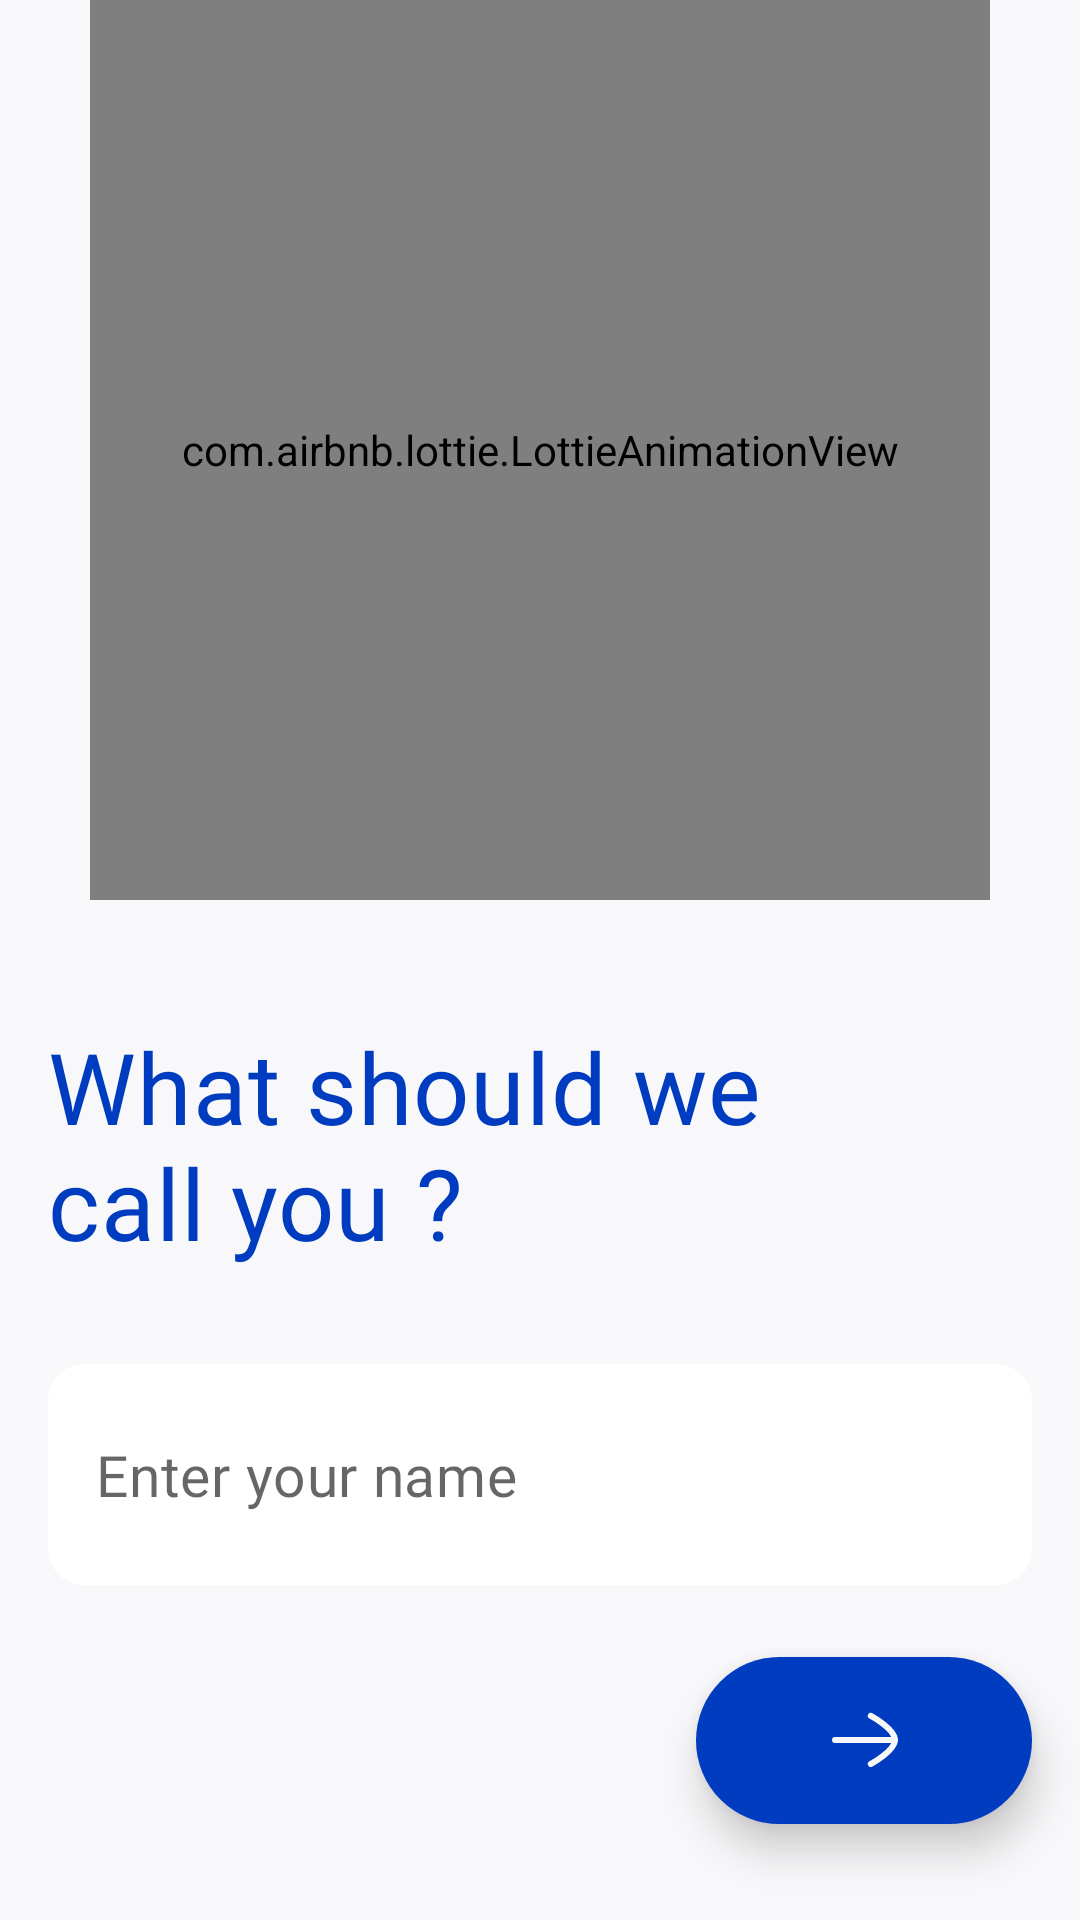

Layout XML and referenced resources for this Android screen:
<!-- AndroidManifest.xml: application theme Theme.Healthify -->
<!-- res/layout/fragment_get_user_name.xml -->
<?xml version="1.0" encoding="utf-8"?>
<androidx.constraintlayout.widget.ConstraintLayout xmlns:android="http://schemas.android.com/apk/res/android"
    xmlns:app="http://schemas.android.com/apk/res-auto"
    xmlns:tools="http://schemas.android.com/tools"
    android:background="?attr/colorSurface"
    android:layout_width="match_parent"
    android:layout_height="match_parent"
    tools:context=".ui.userDetailsInput.userName.GetUserNameFragment">


    <LinearLayout
        android:id="@+id/linearLayout"
        android:layout_width="match_parent"
        android:layout_height="wrap_content"
        android:layout_centerInParent="true"
        android:gravity="center"
        android:orientation="vertical"
        app:layout_constraintBottom_toBottomOf="parent"
        app:layout_constraintEnd_toEndOf="parent"
        app:layout_constraintStart_toStartOf="parent"
        app:layout_constraintTop_toTopOf="parent">

        <com.airbnb.lottie.LottieAnimationView
            android:layout_width="@dimen/username_illustration_size"
            android:layout_height="@dimen/username_illustration_size"
            android:layout_gravity="center_horizontal"
            android:layout_marginBottom="40dp"
            app:lottie_autoPlay="true"
            app:lottie_loop="true"
            app:lottie_rawRes="@raw/forget_animation" />

        <TextView
            style="@style/ColoredText"
            android:layout_width="match_parent"
            android:layout_height="match_parent"
            android:layout_marginHorizontal="16dp"
            android:layout_marginBottom="32dp"
            android:text="@string/what_should_we_ncall_you"
            android:textAppearance="@style/TextAppearance.MdcTypographyStyles.Headline4" />

        <EditText
            android:id="@+id/username_input"
            android:layout_width="match_parent"
            android:layout_height="wrap_content"
            android:layout_marginHorizontal="16dp"
            android:layout_marginBottom="24dp"
            android:background="@drawable/rounded_text_box"
            android:hint="@string/enter_your_name"
            android:inputType="textPersonName"
            android:maxLines="1"
            android:maxLength="30"
            android:paddingHorizontal="16dp"
            android:paddingVertical="24dp"
            android:singleLine="true"
            android:textAppearance="@style/TextAppearance.MdcTypographyStyles.Headline6" />

        <ImageButton
            android:id="@+id/nextButton"
            android:layout_width="wrap_content"
            android:layout_height="wrap_content"
            android:layout_gravity="end"
            android:layout_marginHorizontal="16dp"
            android:layout_marginBottom="32dp"
            android:background="@drawable/next_button"
            android:elevation="8dp"
            android:paddingHorizontal="40dp"
            android:paddingVertical="16dp"
            android:src="@drawable/ic_next_arrow"
            app:tint="@color/nextIconTint" />


    </LinearLayout>

    <include
        android:id="@+id/loadingLayout"
        layout="@layout/loading"
        android:layout_width="wrap_content"
        android:layout_height="wrap_content"
        app:layout_constraintBottom_toBottomOf="parent"
        app:layout_constraintEnd_toEndOf="parent"
        app:layout_constraintStart_toStartOf="parent"
        app:layout_constraintTop_toTopOf="parent" />

</androidx.constraintlayout.widget.ConstraintLayout>
<!-- res/layout/loading.xml (included above) -->
<?xml version="1.0" encoding="utf-8"?>
<com.google.android.material.card.MaterialCardView xmlns:android="http://schemas.android.com/apk/res/android"
    xmlns:app="http://schemas.android.com/apk/res-auto"
    android:id="@+id/loadingLayout"
    android:layout_width="wrap_content"
    android:layout_height="wrap_content"
    android:visibility="invisible"
    app:cardBackgroundColor="?attr/colorBackgroundFloating"
    app:cardCornerRadius="@dimen/loadingAnimCornerRadius"
    app:cardElevation="16dp">

    <FrameLayout
        android:layout_width="match_parent"
        android:layout_height="match_parent"
        android:padding="@dimen/loadingAnimPadding">

        <com.airbnb.lottie.LottieAnimationView
            android:id="@+id/loadingAnim"
            android:layout_width="@dimen/loadingAnimSize"
            android:layout_height="@dimen/loadingAnimSize"
            app:lottie_autoPlay="true"
            app:lottie_loop="true"
            app:lottie_rawRes="@raw/loadin_anim" />

    </FrameLayout>

</com.google.android.material.card.MaterialCardView>
<!-- resources referenced by this layout -->
<resources>
  <color name="nextIconTint">@color/surface</color>
  <dimen name="loadingAnimCornerRadius">44dp</dimen>
  <dimen name="loadingAnimPadding">8dp</dimen>
  <dimen name="loadingAnimSize">80dp</dimen>
  <dimen name="username_illustration_size">300dp</dimen>
  <!-- drawable next_button (drawable) -->
  <?xml version="1.0" encoding="utf-8"?>
  <shape xmlns:android="http://schemas.android.com/apk/res/android">
  
      <corners android:radius="32dp" />
      <solid android:color="@color/button_colors" />
  </shape>
  <!-- drawable rounded_text_box (drawable) -->
  <?xml version="1.0" encoding="utf-8"?>
  <shape xmlns:android="http://schemas.android.com/apk/res/android">
  
      <corners android:radius="12dp" />
      <solid android:color="@color/username_textBox_color" />
  
  </shape>
  <string name="enter_your_name">Enter your name</string>
  <string name="what_should_we_ncall_you">What should we\ncall you ?</string>
  <style name="ColoredText">
          <item name="android:textColor">@color/lt_darkpblue</item>
      </style>
  <style name="TextAppearance.MdcTypographyStyles.Headline4" parent="TextAppearance.MaterialComponents.Headline4">
          <item name="fontFamily">@font/quicksand_bold</item>
          <item name="android:fontFamily">@font/quicksand_bold</item>
          <item name="android:textSize">33sp</item>
      </style>
  <style name="TextAppearance.MdcTypographyStyles.Headline6" parent="TextAppearance.MaterialComponents.Headline6">
          <item name="fontFamily">@font/quicksand_medium</item>
          <item name="android:fontFamily">@font/quicksand_medium</item>
          <item name="android:textSize">19sp</item>
      </style>
  <color name="surface">#f8f8fa</color>
  <color name="username_textBox_color">@color/white</color>
  <color name="lt_darkpblue">#003cbf</color>
  <color name="lt_blue">#008cef</color>
  <color name="lt_yellow">#ffe0b7</color>
  <style name="CustomBottomSheetDialog" parent="@style/Theme.Design.BottomSheetDialog">
          <item name="colorBackgroundFloating">@color/white</item>
          <item name="colorOnBackground">@color/lt_deepblue</item>
          <item name="bottomSheetStyle">@style/CustomBottomSheet</item>
      </style>
  <color name="white">#ffffff</color>
  <color name="lt_deepblue">#00133d</color>
  <style name="AlertDialogBodyText" parent="TextAppearance.MaterialComponents.Body1">
          <item name="android:alpha">0.5</item>
      </style>
  <style name="TextAppearance.MdcTypographyStyles.Headline5" parent="TextAppearance.MaterialComponents.Headline5">
          <item name="fontFamily">@font/quicksand_semibold</item>
          <item name="android:fontFamily">@font/quicksand_semibold</item>
          <item name="android:textSize">23sp</item>
      </style>
  <style name="NegativeButtonStyle" parent="Widget.MaterialComponents.Button.TextButton.Dialog">
          <item name="android:textColor">@color/lt_deepblue</item>
      </style>
  <style name="PositiveButtonStyle" parent="Widget.MaterialComponents.Button.TextButton.Dialog">
          <item name="android:textColor">@color/lt_deepblue</item>
      </style>
  <style name="CustomBottomSheet" parent="Widget.Design.BottomSheet.Modal">
          <item name="android:background">@drawable/bottom_sheet_bg</item>
      </style>
  <!-- drawable bottom_sheet_bg (drawable) -->
  <?xml version="1.0" encoding="utf-8"?>
  <shape xmlns:android="http://schemas.android.com/apk/res/android">
      <corners
          android:topLeftRadius="20dp"
          android:topRightRadius="20dp" />
      <solid android:color="@color/white" />
  </shape>
</resources>
